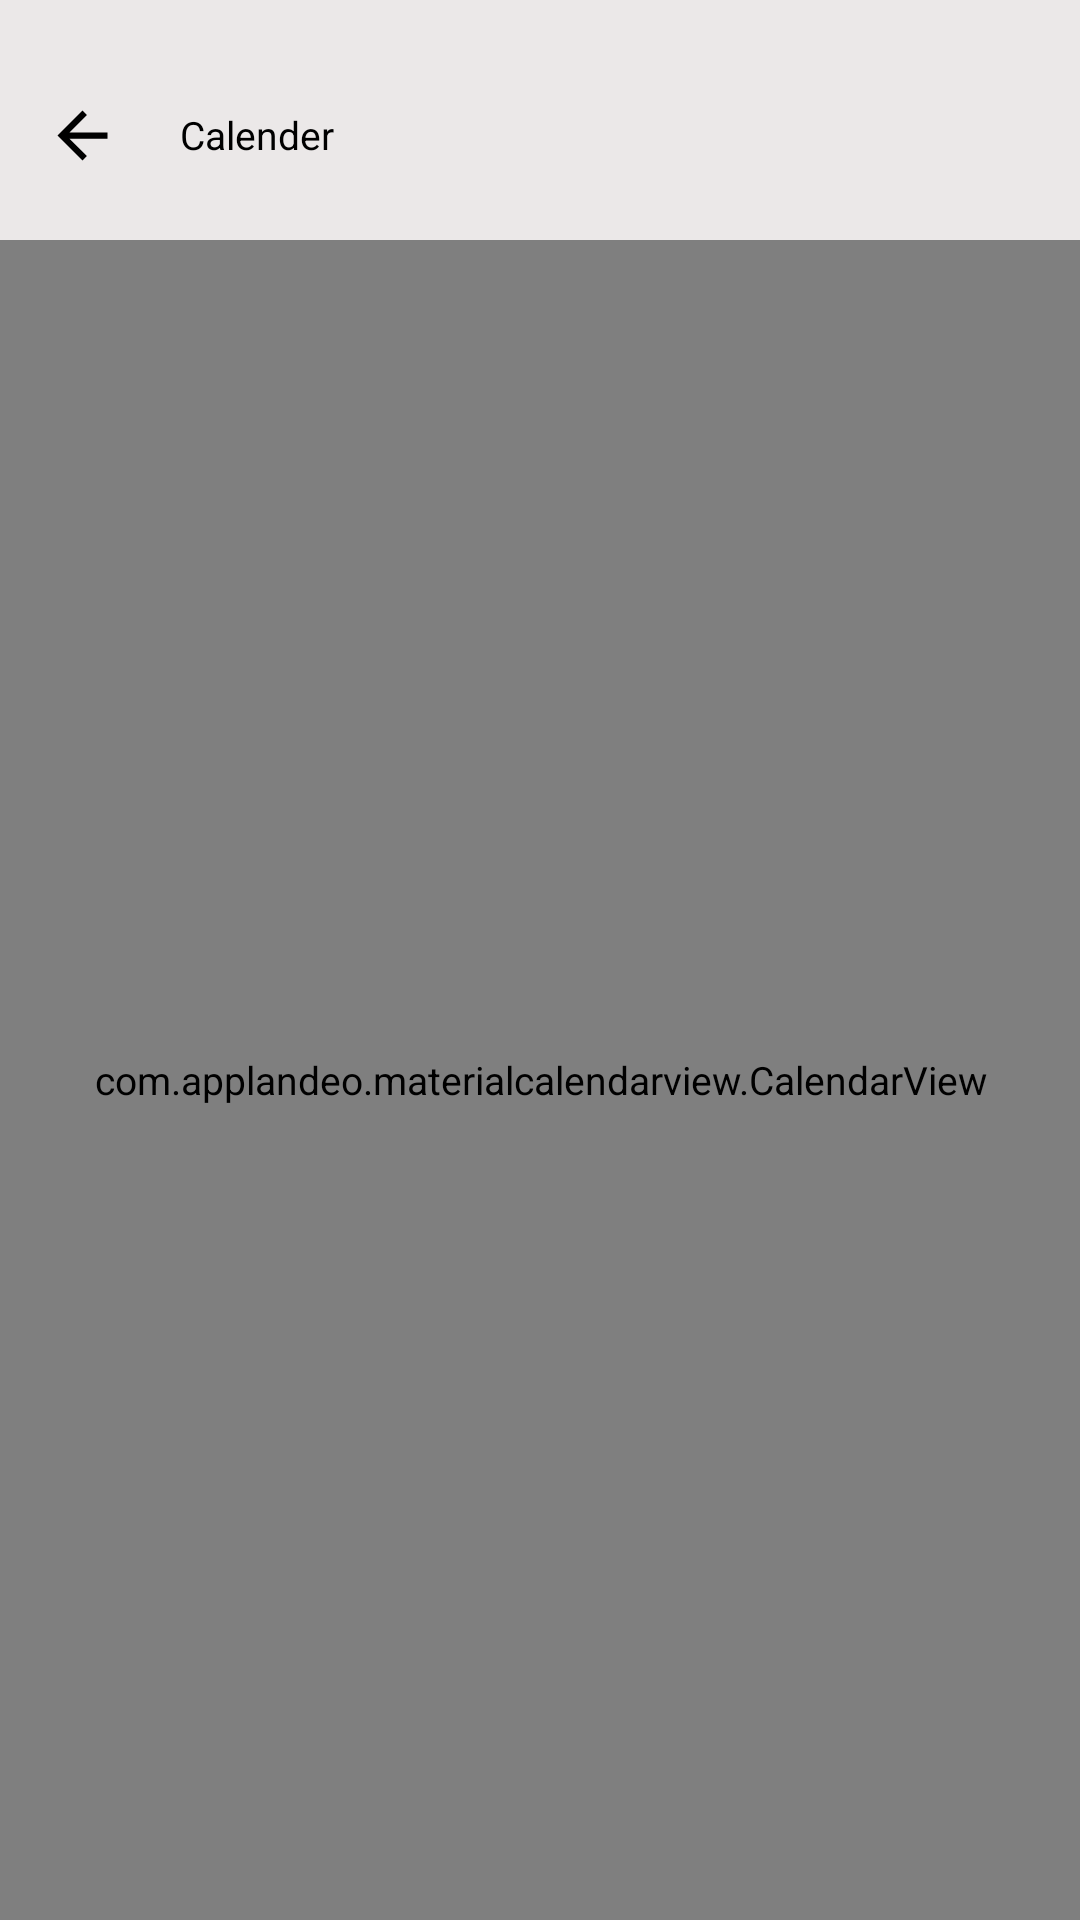

Android layout source for this screen:
<!-- AndroidManifest.xml: application theme Theme.EduAlertApp -->
<!-- res/layout/fragment_calender.xml -->
<?xml version="1.0" encoding="utf-8"?>
<androidx.constraintlayout.widget.ConstraintLayout xmlns:android="http://schemas.android.com/apk/res/android"
    xmlns:tools="http://schemas.android.com/tools"
    android:layout_width="match_parent"
    android:layout_height="match_parent"
    xmlns:app="http://schemas.android.com/apk/res-auto"
    tools:context=".ui.fragments.students.CalenderFragment">

    <androidx.constraintlayout.widget.ConstraintLayout
        android:id="@+id/layoutTop"
        app:layout_constraintEnd_toEndOf="parent"
        app:layout_constraintStart_toStartOf="parent"
        app:layout_constraintTop_toTopOf="parent"
        android:layout_width="0dp"
        android:layout_marginVertical="20dp"
        android:layout_marginHorizontal="10dp"
        android:layout_height="50dp">

        <ImageView
            android:id="@+id/btnBack"
            app:layout_constraintBottom_toBottomOf="parent"
            app:layout_constraintEnd_toStartOf="@+id/btnSearch"
            app:layout_constraintStart_toStartOf="parent"
            app:layout_constraintTop_toTopOf="parent"
            android:layout_width="35dp"
            android:layout_height="0dp"
            android:padding="5dp"
            android:src="@drawable/icon_back" />
        <TextView
            android:id="@+id/btnSearch"
            app:layout_constraintBottom_toBottomOf="parent"
            app:layout_constraintEnd_toEndOf="parent"
            app:layout_constraintStart_toEndOf="@id/btnBack"
            app:layout_constraintTop_toTopOf="parent"
            android:layout_width="0dp"
            android:layout_height="0dp"
            android:layout_marginEnd="10dp"
            android:paddingStart="15dp"
            android:gravity="center_vertical"
            android:text="Calender" />

    </androidx.constraintlayout.widget.ConstraintLayout>

    <com.applandeo.materialcalendarview.CalendarView
        android:layout_width="match_parent"
        android:layout_height="0dp"
        android:id="@+id/calendeView"
        app:layout_constraintStart_toStartOf="parent"
        app:layout_constraintEnd_toEndOf="parent"
        android:layout_marginTop="10dp"
        app:layout_constraintTop_toBottomOf="@id/layoutTop"
        app:layout_constraintBottom_toBottomOf="parent"/>


</androidx.constraintlayout.widget.ConstraintLayout>
<!-- resources referenced by this layout -->
<resources>
  <!-- drawable icon_back (drawable) -->
  <vector xmlns:android="http://schemas.android.com/apk/res/android"
      android:width="24dp"
      android:height="24dp"
      android:autoMirrored="true"
      android:tint="@color/iconColor"
      android:viewportWidth="24"
      android:viewportHeight="24">
  
      <path
          android:fillColor="@android:color/white"
          android:pathData="M20,11H7.83l5.59,-5.59L12,4l-8,8 8,8 1.41,-1.41L7.83,13H20v-2z" />
  
  </vector>
  <style name="Theme.EduAlertApp" parent="Base.Theme.EduAlertApp" />
  <color name="iconColor">#000000</color>
  <style name="Base.Theme.EduAlertApp" parent="Theme.Material3.DayNight.NoActionBar">
          
          
          <item name="android:statusBarColor">#303F9F</item>
          <item name="android:textColor">@color/black</item>
          <item name="fontFamily">@font/poppins</item>
          <item name="android:textSize">13sp</item>
          <item name="android:windowBackground">#E6E9E6E6</item>
          <item name="android:windowLightStatusBar">false</item>
      </style>
  <color name="black">#FF000000</color>
</resources>
